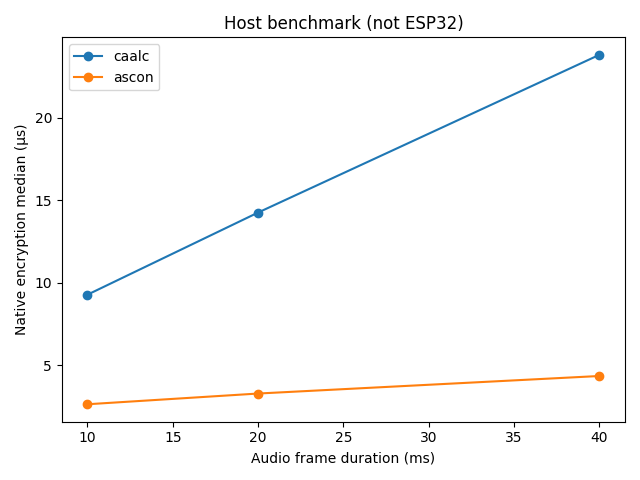

The table this chart was drawn from, first rows:
cipher, frame_ms, payload_bytes, enc_median_us, dec_median_us, enc_p95_us, throughput_MiB_s, packet_overhead_bytes, trials
caalc, 10, 160, 9.267, 9.277, 88.54, 16.47, 44, 200
ascon, 10, 160, 2.621, 2.643, 6.281, 58.22, 44, 200
caalc, 20, 320, 14.25, 14.19, 106.5, 21.42, 44, 200
ascon, 20, 320, 3.271, 3.233, 18.33, 93.3, 44, 200
caalc, 40, 640, 23.81, 23.83, 109.5, 25.63, 44, 200
ascon, 40, 640, 4.335, 4.316, 10.02, 140.8, 44, 200
